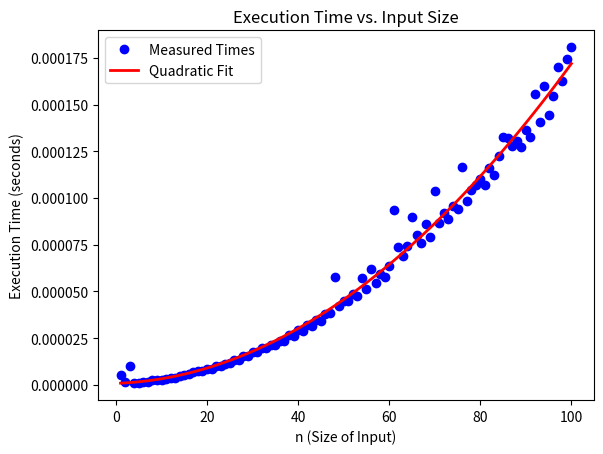

Here is the Python script that generated this plot:
import time
import numpy as np
import matplotlib.pyplot as plt

def increment_function(size):
    total = 1
    for outer in range(1, size + 1):
        for inner in range(1, size + 1):
            total += 1
    return total

test_sizes = np.arange(1, 101)
execution_times = np.zeros_like(test_sizes, dtype=float)

for index, n in enumerate(test_sizes):
    start_time = time.time()
    increment_function(n)
    execution_times[index] = time.time() - start_time

plt.plot(test_sizes, execution_times, 'bo', label='Measured Times')

curve_coefficients = np.polyfit(test_sizes, execution_times, 2)
fitted_curve = np.polyval(curve_coefficients, test_sizes)
plt.plot(test_sizes, fitted_curve, 'r-', linewidth=2, label='Quadratic Fit')

plt.legend()
plt.xlabel('n (Size of Input)')
plt.ylabel('Execution Time (seconds)')
plt.title('Execution Time vs. Input Size')
plt.show()
